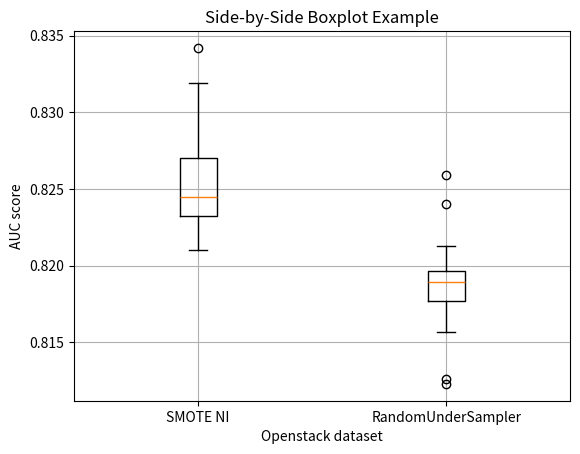

Python code for this plot:
import scipy.stats as stats
import matplotlib.pyplot as plt

# Group 1: SMOTE NI ON
#SMOTE QT NI Factors on
group1 = [
    0.8249, 0.8319, 0.8229, 0.8253, 0.8247, 0.8239,
    0.8342, 0.8237, 0.8269, 0.8217, 0.8243, 0.8274,
    0.8231, 0.8233, 0.8210, 0.8289
]


#RUS NI Factors on
group2 = [
    0.8126, 0.8195, 0.8213, 0.8195, 0.8176, 0.8192,
    0.8157, 0.8187, 0.8123, 0.8184, 0.8193, 0.8240,
    0.8180, 0.8259, 0.8177, 0.8201
]

# Perform Levene's test
statistic, p_value = stats.levene(group1, group2, center="median")
# Print the results
print("Levene's Test Statistic:", statistic)
print("p-value:", p_value)

# Check if the p-value is less than the significance level (e.g., 0.05)
alpha = 0.05
if p_value < alpha:
    print("There is a statistically significant difference between the groups.")
else:
    print("There is no statistically significant difference between the groups.")


# Boxplot for group1 and group2
# Combine the data into a list
data = [group1, group2]

# Labels for the groups
labels = ['SMOTE NI', 'RandomUnderSampler']

# Create a side-by-side boxplot
plt.boxplot(data, labels=labels)

# Add title and axis labels
plt.title('Side-by-Side Boxplot Example')
plt.xlabel('Openstack dataset')
plt.ylabel('AUC score')

# Show the plot
plt.grid(True)
plt.show()